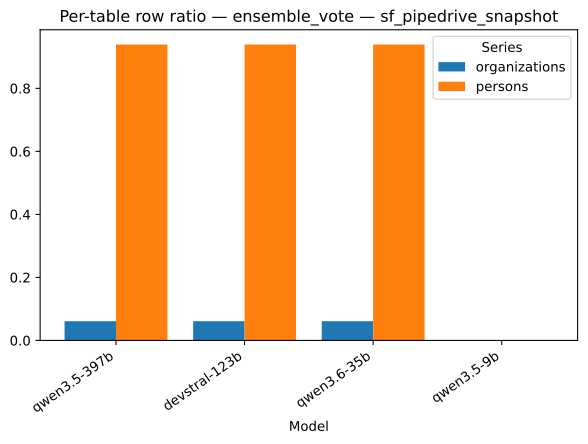

Source data for this figure (header and first rows):
strategy, model, series, value
ensemble_vote, qwen3.5-397b, organizations, 0.06103
ensemble_vote, devstral-123b, organizations, 0.06103
ensemble_vote, qwen3.6-35b, organizations, 0.06103
ensemble_vote, qwen3.5-9b, organizations, 0.0
ensemble_vote, qwen3.5-397b, persons, 0.939
ensemble_vote, devstral-123b, persons, 0.939
ensemble_vote, qwen3.6-35b, persons, 0.939
ensemble_vote, qwen3.5-9b, persons, 0.0
